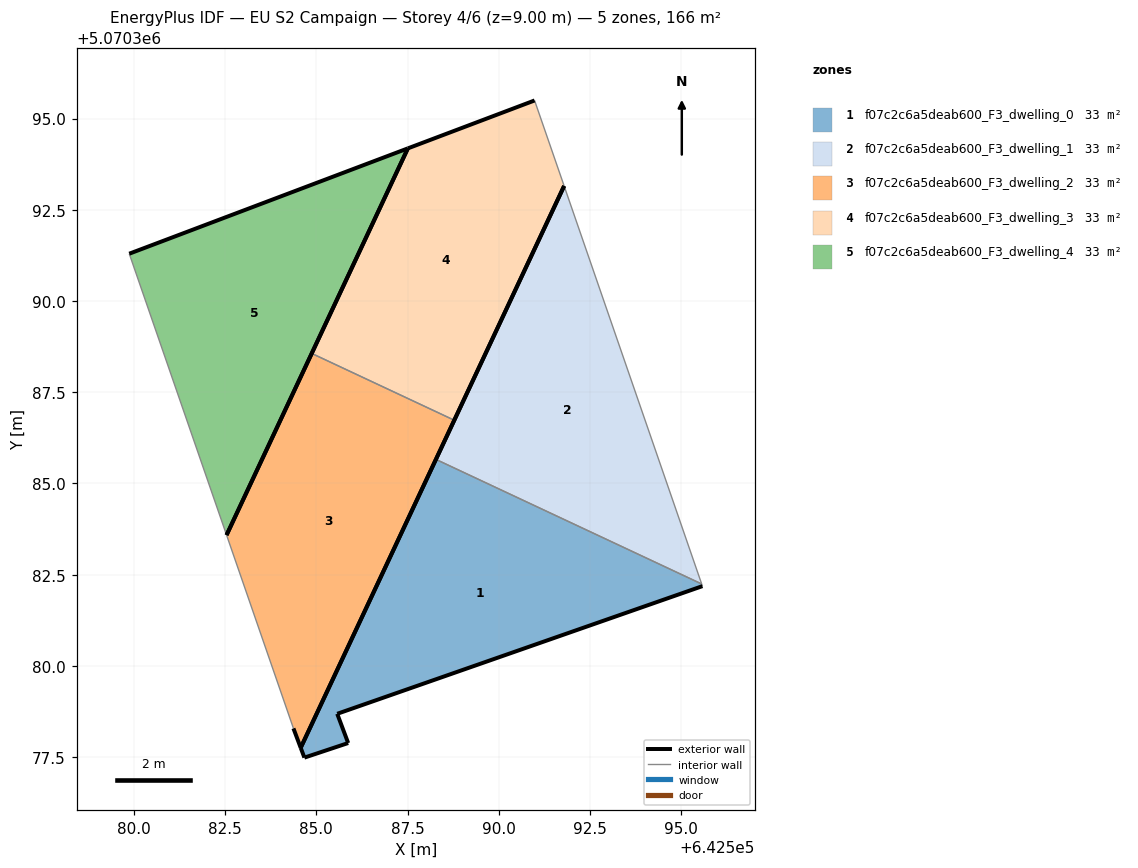
=== STOREY PLAN SPEC (per zone: floor XY polygon, exterior-wall plan segments, windows/doors) ===
zone 1: f07c2c6a5deab600_F3_dwelling_0  (33.3 m²)
  floor: (642595.58, 5070382.19) (642595.56, 5070382.25) (642588.28, 5070385.66) (642584.57, 5070377.76) (642584.67, 5070377.49) (642585.87, 5070377.89) (642585.57, 5070378.69)
  exterior wall: (642585.87, 5070377.89) – (642584.67, 5070377.49)  [1.3 m]
  exterior wall: (642584.67, 5070377.49) – (642584.57, 5070377.76)  [0.3 m]
  exterior wall: (642584.57, 5070377.76) – (642588.28, 5070385.66)  [8.7 m]
  exterior wall: (642595.58, 5070382.19) – (642585.57, 5070378.69)  [10.6 m]
  exterior wall: (642585.57, 5070378.69) – (642585.87, 5070377.89)  [0.9 m]
  interior walls: 2
zone 2: f07c2c6a5deab600_F3_dwelling_1  (33.3 m²)
  floor: (642595.56, 5070382.25) (642591.79, 5070393.15) (642588.28, 5070385.66)
  exterior wall: (642588.28, 5070385.66) – (642591.79, 5070393.15)  [8.3 m]
  interior walls: 2
zone 3: f07c2c6a5deab600_F3_dwelling_2  (33.3 m²)
  floor: (642584.57, 5070377.76) (642588.78, 5070386.73) (642584.87, 5070388.56) (642582.54, 5070383.59) (642584.37, 5070378.29)
  exterior wall: (642582.54, 5070383.59) – (642584.87, 5070388.56)  [5.5 m]
  exterior wall: (642588.78, 5070386.73) – (642584.57, 5070377.76)  [9.9 m]
  exterior wall: (642584.57, 5070377.76) – (642584.37, 5070378.29)  [0.6 m]
  interior walls: 2
zone 4: f07c2c6a5deab600_F3_dwelling_3  (33.3 m²)
  floor: (642588.78, 5070386.73) (642591.79, 5070393.15) (642590.98, 5070395.50) (642587.51, 5070394.18) (642584.87, 5070388.56)
  exterior wall: (642591.79, 5070393.15) – (642588.78, 5070386.73)  [7.1 m]
  exterior wall: (642584.87, 5070388.56) – (642587.51, 5070394.18)  [6.2 m]
  exterior wall: (642587.51, 5070394.18) – (642590.98, 5070395.50)  [3.7 m]
  interior walls: 2
zone 5: f07c2c6a5deab600_F3_dwelling_4  (33.3 m²)
  floor: (642582.54, 5070383.59) (642587.51, 5070394.18) (642579.87, 5070391.30)
  exterior wall: (642579.87, 5070391.30) – (642587.51, 5070394.18)  [8.2 m]
  exterior wall: (642587.51, 5070394.18) – (642582.54, 5070383.59)  [11.7 m]
  interior walls: 1

=== DERIVED (storey summary) ===
Building: EU S2 Campaign
Storey: 4 of 6  (floor level z = 9.00 m)
Storey gross floor area: 166.5 m²
Zones on this storey: 5
  - f07c2c6a5deab600_F3_dwelling_0: floor 33.3 m²; exterior wall 21.7 m (65.2 m²); WWR 0.0%
  - f07c2c6a5deab600_F3_dwelling_1: floor 33.3 m²; exterior wall 8.3 m (24.8 m²); WWR 0.0%
  - f07c2c6a5deab600_F3_dwelling_2: floor 33.3 m²; exterior wall 16.0 m (47.9 m²); WWR 0.0%
  - f07c2c6a5deab600_F3_dwelling_3: floor 33.3 m²; exterior wall 17.0 m (51.0 m²); WWR 0.0%
  - f07c2c6a5deab600_F3_dwelling_4: floor 33.3 m²; exterior wall 19.9 m (59.6 m²); WWR 0.0%
Zone adjacency (shared interzone walls):
  - f07c2c6a5deab600_F3_dwelling_0 ↔ f07c2c6a5deab600_F3_dwelling_1
  - f07c2c6a5deab600_F3_dwelling_2 ↔ f07c2c6a5deab600_F3_dwelling_3